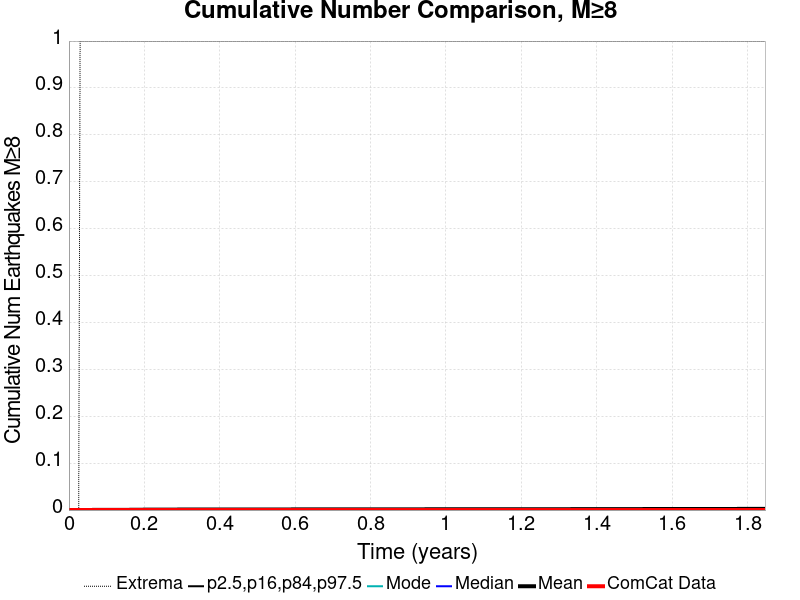

Data behind this chart, as committed beside it:
Time (years), ComCat Data, Simulation Mean, Simulation Median, Simulation Mode, Simulation Minimum, Simulation Maximum, 2.5 %-ile, 16 %-ile, 84 %-ile, 97.5 %-ile
0.0, 0.0, 0.0, 0.0, 0.0, 0.0, 0.0, 0.0, 0.0, 0.0, 0.0
0.0037, 0.0, 0.0, 0.0, 0.0, 0.0, 0.0, 0.0, 0.0, 0.0, 0.0
0.0074, 0.0, 0.0, 0.0, 0.0, 0.0, 0.0, 0.0, 0.0, 0.0, 0.0
0.0111, 0.0, 0.0, 0.0, 0.0, 0.0, 0.0, 0.0, 0.0, 0.0, 0.0
0.0148, 0.0, 0.0, 0.0, 0.0, 0.0, 0.0, 0.0, 0.0, 0.0, 0.0
0.0185, 0.0, 0.0, 0.0, 0.0, 0.0, 0.0, 0.0, 0.0, 0.0, 0.0
0.0222, 0.0, 0.0, 0.0, 0.0, 0.0, 0.0, 0.0, 0.0, 0.0, 0.0
0.0259, 0.0, 0.0, 0.0, 0.0, 0.0, 0.0, 0.0, 0.0, 0.0, 0.0
0.0296, 0.0, 1.0E-4, 0.0, 0.0, 0.0, 1.0, 0.0, 0.0, 0.0, 0.0
0.0333, 0.0, 1.0E-4, 0.0, 0.0, 0.0, 1.0, 0.0, 0.0, 0.0, 0.0
0.037, 0.0, 1.0E-4, 0.0, 0.0, 0.0, 1.0, 0.0, 0.0, 0.0, 0.0
0.0407, 0.0, 1.0E-4, 0.0, 0.0, 0.0, 1.0, 0.0, 0.0, 0.0, 0.0
0.0444, 0.0, 1.0E-4, 0.0, 0.0, 0.0, 1.0, 0.0, 0.0, 0.0, 0.0
0.0481, 0.0, 1.0E-4, 0.0, 0.0, 0.0, 1.0, 0.0, 0.0, 0.0, 0.0
0.0518, 0.0, 2.0E-4, 0.0, 0.0, 0.0, 1.0, 0.0, 0.0, 0.0, 0.0
0.0555, 0.0, 2.0E-4, 0.0, 0.0, 0.0, 1.0, 0.0, 0.0, 0.0, 0.0
0.0592, 0.0, 2.0E-4, 0.0, 0.0, 0.0, 1.0, 0.0, 0.0, 0.0, 0.0
0.0629, 0.0, 3.0E-4, 0.0, 0.0, 0.0, 1.0, 0.0, 0.0, 0.0, 0.0
0.0666, 0.0, 4.0E-4, 0.0, 0.0, 0.0, 1.0, 0.0, 0.0, 0.0, 0.0
0.0703, 0.0, 4.0E-4, 0.0, 0.0, 0.0, 1.0, 0.0, 0.0, 0.0, 0.0
0.074, 0.0, 4.0E-4, 0.0, 0.0, 0.0, 1.0, 0.0, 0.0, 0.0, 0.0
0.0777, 0.0, 4.0E-4, 0.0, 0.0, 0.0, 1.0, 0.0, 0.0, 0.0, 0.0
0.08139, 0.0, 5.0E-4, 0.0, 0.0, 0.0, 1.0, 0.0, 0.0, 0.0, 0.0
0.08509, 0.0, 5.0E-4, 0.0, 0.0, 0.0, 1.0, 0.0, 0.0, 0.0, 0.0
0.08879, 0.0, 5.0E-4, 0.0, 0.0, 0.0, 1.0, 0.0, 0.0, 0.0, 0.0
0.09249, 0.0, 5.0E-4, 0.0, 0.0, 0.0, 1.0, 0.0, 0.0, 0.0, 0.0
0.09619, 0.0, 5.0E-4, 0.0, 0.0, 0.0, 1.0, 0.0, 0.0, 0.0, 0.0
0.09989, 0.0, 5.0E-4, 0.0, 0.0, 0.0, 1.0, 0.0, 0.0, 0.0, 0.0
0.1036, 0.0, 5.0E-4, 0.0, 0.0, 0.0, 1.0, 0.0, 0.0, 0.0, 0.0
0.1073, 0.0, 5.0E-4, 0.0, 0.0, 0.0, 1.0, 0.0, 0.0, 0.0, 0.0
0.111, 0.0, 5.0E-4, 0.0, 0.0, 0.0, 1.0, 0.0, 0.0, 0.0, 0.0
0.1147, 0.0, 5.0E-4, 0.0, 0.0, 0.0, 1.0, 0.0, 0.0, 0.0, 0.0
0.1184, 0.0, 5.0E-4, 0.0, 0.0, 0.0, 1.0, 0.0, 0.0, 0.0, 0.0
0.1221, 0.0, 5.0E-4, 0.0, 0.0, 0.0, 1.0, 0.0, 0.0, 0.0, 0.0
0.1258, 0.0, 5.0E-4, 0.0, 0.0, 0.0, 1.0, 0.0, 0.0, 0.0, 0.0
0.1295, 0.0, 5.0E-4, 0.0, 0.0, 0.0, 1.0, 0.0, 0.0, 0.0, 0.0
0.1332, 0.0, 5.0E-4, 0.0, 0.0, 0.0, 1.0, 0.0, 0.0, 0.0, 0.0
0.1369, 0.0, 5.0E-4, 0.0, 0.0, 0.0, 1.0, 0.0, 0.0, 0.0, 0.0
0.1406, 0.0, 5.0E-4, 0.0, 0.0, 0.0, 1.0, 0.0, 0.0, 0.0, 0.0
0.1443, 0.0, 5.0E-4, 0.0, 0.0, 0.0, 1.0, 0.0, 0.0, 0.0, 0.0
0.148, 0.0, 5.0E-4, 0.0, 0.0, 0.0, 1.0, 0.0, 0.0, 0.0, 0.0
0.1517, 0.0, 5.0E-4, 0.0, 0.0, 0.0, 1.0, 0.0, 0.0, 0.0, 0.0
0.1554, 0.0, 5.0E-4, 0.0, 0.0, 0.0, 1.0, 0.0, 0.0, 0.0, 0.0
0.1591, 0.0, 5.0E-4, 0.0, 0.0, 0.0, 1.0, 0.0, 0.0, 0.0, 0.0
0.1628, 0.0, 6.0E-4, 0.0, 0.0, 0.0, 1.0, 0.0, 0.0, 0.0, 0.0
0.1665, 0.0, 6.0E-4, 0.0, 0.0, 0.0, 1.0, 0.0, 0.0, 0.0, 0.0
0.1702, 0.0, 7.0E-4, 0.0, 0.0, 0.0, 1.0, 0.0, 0.0, 0.0, 0.0
0.1739, 0.0, 7.0E-4, 0.0, 0.0, 0.0, 1.0, 0.0, 0.0, 0.0, 0.0
0.1776, 0.0, 7.0E-4, 0.0, 0.0, 0.0, 1.0, 0.0, 0.0, 0.0, 0.0
0.1813, 0.0, 7.0E-4, 0.0, 0.0, 0.0, 1.0, 0.0, 0.0, 0.0, 0.0
0.185, 0.0, 7.0E-4, 0.0, 0.0, 0.0, 1.0, 0.0, 0.0, 0.0, 0.0
0.1887, 0.0, 7.0E-4, 0.0, 0.0, 0.0, 1.0, 0.0, 0.0, 0.0, 0.0
0.1924, 0.0, 7.0E-4, 0.0, 0.0, 0.0, 1.0, 0.0, 0.0, 0.0, 0.0
0.1961, 0.0, 8.0E-4, 0.0, 0.0, 0.0, 1.0, 0.0, 0.0, 0.0, 0.0
0.1998, 0.0, 8.0E-4, 0.0, 0.0, 0.0, 1.0, 0.0, 0.0, 0.0, 0.0
0.2035, 0.0, 8.0E-4, 0.0, 0.0, 0.0, 1.0, 0.0, 0.0, 0.0, 0.0
0.2072, 0.0, 8.0E-4, 0.0, 0.0, 0.0, 1.0, 0.0, 0.0, 0.0, 0.0
0.2109, 0.0, 8.0E-4, 0.0, 0.0, 0.0, 1.0, 0.0, 0.0, 0.0, 0.0
0.2146, 0.0, 8.0E-4, 0.0, 0.0, 0.0, 1.0, 0.0, 0.0, 0.0, 0.0
0.2183, 0.0, 9.0E-4, 0.0, 0.0, 0.0, 1.0, 0.0, 0.0, 0.0, 0.0
... 440 more rows
